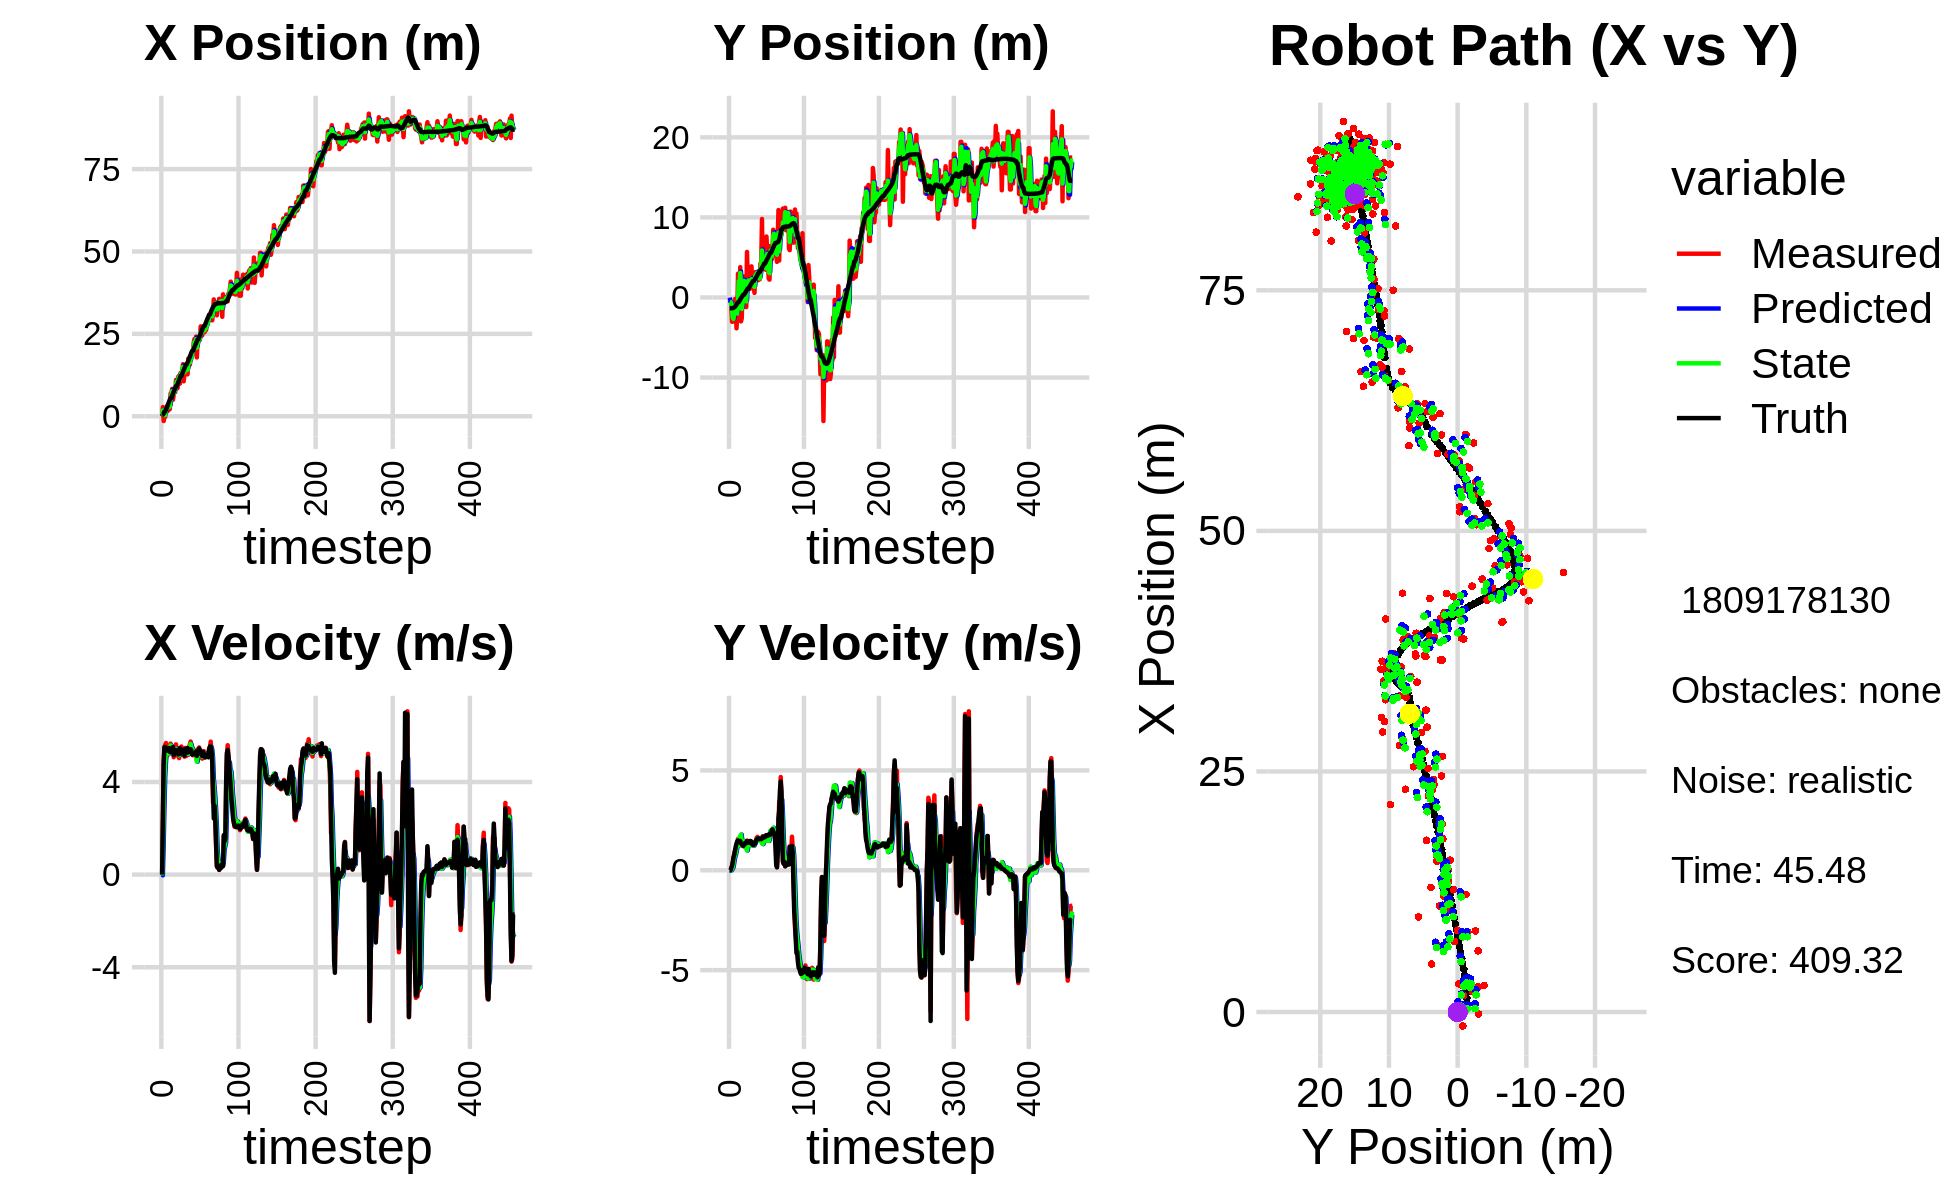

The file beside this chart, header and first rows:
2.005792170602931801e+00, -4.964029704451078384e-02, 0.000000000000000000e+00, -0.000000000000000000e+00, 0.000000000000000000e+00, 0.000000000000000000e+00, 0.000000000000000000e+00, 0.000000000000000000e+00, 1.063145848296304097e+00, -1.772572263052296648e-02, 0.000000000000000000e+00, 0.000000000000000000e+00, 4.400679172180393395e-01, -1.355775355354221778e+00, 0.000000000000000000e+00, 0.000000000000000000e+00, 0.000000000000000000e+00, 8.257070294348523021e-05
3.733545924576304846e-03, -7.401273846070152151e-01, 0.000000000000000000e+00, -0.000000000000000000e+00, 1.063145848296304097e+00, -1.772572263052296648e-02, 0.000000000000000000e+00, 0.000000000000000000e+00, 6.017429570757505397e-01, -5.117056219796010108e-01, -3.128590783644716322e-02, -1.404912236474513236e-02, 4.400679172180393395e-01, -1.355775355354221778e+00, 0.000000000000000000e+00, 0.000000000000000000e+00, 0.000000000000000000e+00, 8.257070294348523021e-05
2.781151920436232938e+00, -6.286803588847516000e-01, 2.392999887236410217e+00, -3.317948597874358427e-05, 5.986143662921058484e-01, -5.131105342160755534e-01, -3.128590783644716322e-02, -1.404912236474513236e-02, 1.768260217118942101e+00, -5.518606276349717898e-01, 1.273782545992002913e+00, -9.060924715758892842e-03, 5.012327731881479620e-01, -1.355777333918790406e+00, 2.399999999999999911e+00, 4.000000000000000083e-03, 2.400000095367431641e+00, 1.386522671964485198e-05
-1.447455972578673533e+00, -7.577593258807799881e-01, 4.879902895854620226e+00, 3.080331107312897845e-02, 1.895638471718142481e+00, -5.527667201065477043e-01, 1.273782545992002913e+00, -9.060924715758892842e-03, 5.152854919922253973e-01, -6.938798687696960954e-01, 2.860466399546573335e+00, 8.982513841836962248e-04, 8.329664770784538375e-01, -1.353285901862693041e+00, 4.799000000000000377e+00, 1.160000000000000059e-01, 4.800000190734863281e+00, -6.312195677310228348e-03
-1.946621835089539510e-01, -3.028934099738851859e+00, 5.444690401911938871e+00, 1.898681873003287002e-01, 8.013321319468826864e-01, -6.937900436312777197e-01, 2.860466399546573335e+00, 8.982513841836962248e-04, 3.295600643930173823e-01, -1.432182944930466384e+00, 4.188195003053107435e+00, 7.960293125506016920e-02, 1.423191696905643511e+00, -1.333680608353888131e+00, 5.509000000000000341e+00, 2.250000000000000056e-01, 5.513999938964843750e+00, -3.485804796218872070e-02
-1.946621835089539510e-01, -3.028934099738851859e+00, 5.603574075793726905e+00, 3.733839150790791983e-01, 7.483795646983282257e-01, -1.424222651804960327e+00, 4.188195003053107435e+00, 7.960293125506016920e-02, 3.543886450023716606e-01, -2.545890732947085677e+00, 4.835044322185730437e+00, 1.389225964013505177e-01, 1.423191696905643511e+00, -1.333680608353888131e+00, 5.506999999999999673e+00, 4.010000000000000231e-01, 5.521999835968017578e+00, -6.653481721878051758e-02
2.618110329202107511e+00, -2.984608814613174399e+00, 5.682390159853250466e+00, 6.281171534335370232e-01, 8.378930772209447486e-01, -2.531998473306950714e+00, 4.835044322185730437e+00, 1.389225964013505177e-01, 1.780356202826597567e+00, -2.681815798882341451e+00, 5.308133753744454175e+00, 3.512837605820116060e-01, 2.055889755345162939e+00, -1.292784259737313146e+00, 5.467999999999999972e+00, 6.500000000000000222e-01, 5.506999969482421875e+00, -1.100905612111091614e-01
2.881676048015776814e+00, -1.510927715539311933e+00, 5.383653425378823520e+00, 8.217012082859682653e-01, 2.311169578201043073e+00, -2.646687422824140157e+00, 5.308133753744454175e+00, 3.512837605820116060e-01, 2.567239975488933013e+00, -1.806541690340767392e+00, 5.350123167140391267e+00, 6.120375312943526769e-01, 2.580559402825809645e+00, -1.239106484941256081e+00, 5.392999999999999794e+00, 7.820000000000000284e-01, 5.448999881744384766e+00, -1.514600217342376709e-01
2.926711857539146866e+00, -2.010574948271621754e-01, 5.151014104690104567e+00, 9.831527110218483134e-01, 3.102252292202972050e+00, -1.745337937211332235e+00, 5.350123167140391267e+00, 6.120375312943526769e-01, 3.005785087345465900e+00, -1.302243401562894531e+00, 5.244180830706968166e+00, 7.405528919239183772e-01, 3.200558334889594736e+00, -1.147439242971178608e+00, 5.350999999999999979e+00, 9.879999999999999893e-01, 5.440999984741210938e+00, -1.885975003242492676e-01
1.702394396283242406e+00, -8.338310431314611693e-01, 5.212897196341295114e+00, 9.949640802176509258e-01, 3.530203170416162717e+00, -1.228188112370502738e+00, 5.244180830706968166e+00, 7.405528919239183772e-01, 2.708321650946489800e+00, -9.301087225662624247e-01, 5.213603962299855787e+00, 8.736301520435447721e-01, 3.815498978415837517e+00, -1.032082096165963803e+00, 5.358999999999999986e+00, 1.193999999999999950e+00, 5.489999771118164062e+00, -1.885975003242492676e-01
2.761504680102648379e+00, -3.854301796048213102e+00, 5.494248080756309882e+00, 1.265022591161590881e+00, 3.229682047176475557e+00, -8.427457073619079031e-01, 5.213603962299855787e+00, 8.736301520435447721e-01, 2.999164141226239977e+00, -1.731037271539231481e+00, 5.344378974140794547e+00, 1.113683288457531617e+00, 4.435722976823004871e+00, -8.915520760897431840e-01, 5.464999999999999858e+00, 1.332999999999999963e+00, 5.625000000000000000e+00, -2.263009697198867798e-01
2.150559812783799263e+00, -2.188124940177251787e+00, 5.287804842035984443e+00, 1.407801579938845027e+00, 3.533602038640319520e+00, -1.619668942693478275e+00, 5.344378974140794547e+00, 1.113683288457531617e+00, 2.909470095375874976e+00, -2.010397776511246182e+00, 5.308011077132840150e+00, 1.208136509460005392e+00, 5.053265244311415216e+00, -7.294762591000079066e-01, 5.293999999999999595e+00, 1.443999999999999950e+00, 5.486999988555908203e+00, -2.601998448371887207e-01
6.919569045761392090e+00, 2.968350007502251753e+00, 5.656079298089201401e+00, 1.573977693269576372e+00, 3.440271203089158902e+00, -1.889584125565245687e+00, 5.308011077132840150e+00, 1.208136509460005392e+00, 5.234546253591375375e+00, -4.888288049872160368e-01, 5.579966415705783334e+00, 1.214795084799410008e+00, 5.565628678060078549e+00, -5.873634080732745844e-01, 5.394000000000000128e+00, 1.491999999999999993e+00, 5.596000194549560547e+00, -2.714136838912963867e-01
6.919569045761392090e+00, 2.968350007502251753e+00, 5.506978030052204431e+00, 1.490039296800065749e+00, 5.792542895161953531e+00, -3.673492965072750471e-01, 5.579966415705783334e+00, 1.214795084799410008e+00, 6.302505813152832204e+00, 2.042432142051362032e+00, 5.551487657887093086e+00, 1.548306317148455014e+00, 5.565628678060078549e+00, -5.873634080732745844e-01, 5.456000000000000405e+00, 1.477000000000000091e+00, 5.651999950408935547e+00, -2.642457783222198486e-01
8.314886481077724767e+00, -1.490393803648720539e+00, 5.328975750712748649e+00, 1.439589260082267508e+00, 6.857654578941541956e+00, 2.197262773766207378e+00, 5.551487657887093086e+00, 1.548306317148455014e+00, 7.592821554135440465e+00, 1.126870406797432889e+00, 5.479817039306517756e+00, 1.627955135604163051e+00, 6.190651566320274135e+00, -4.171988231551980730e-01, 5.355999999999999872e+00, 1.447999999999999954e+00, 5.547999858856201172e+00, -2.638457715511322021e-01
4.981594353771516381e+00, 3.791826799099742740e+00, 5.428224885321935922e+00, 1.443975329234545635e+00, 8.140803258066092951e+00, 1.289665920357849327e+00, 5.479817039306517756e+00, 1.627955135604163051e+00, 6.709104266929695193e+00, 3.072294581245613720e+00, 5.440593543510855667e+00, 1.713107915477186882e+00, 6.808117539104154403e+00, -2.504786706982901068e-01, 5.506999999999999673e+00, 1.463999999999999968e+00, 5.698999881744384766e+00, -2.599914968013763428e-01
6.363615185221944692e+00, -2.986133382077942766e+00, 5.065827823781972050e+00, 1.347573203805697339e+00, 7.253163621280780404e+00, 3.243605372793332275e+00, 5.440593543510855667e+00, 1.713107915477186882e+00, 6.782966881728150987e+00, 1.434955765506834791e+00, 5.224295878863960851e+00, 1.789014299397127861e+00, 7.434488922451842896e+00, -8.373265067713929477e-02, 5.155999999999999694e+00, 1.348000000000000087e+00, 5.328999996185302734e+00, -2.599914968013763428e-01
8.435435325009327912e+00, -2.606014297895209886e+00, 5.362433203202805920e+00, 1.367283896835489676e+00, 7.305396469614547250e+00, 1.613857195446547710e+00, 5.224295878863960851e+00, 1.789014299397127861e+00, 7.817361587020767111e+00, -1.432248683590131577e+00, 5.294482897760479645e+00, 1.315765676233477510e+00, 7.931246430197711028e+00, 4.391618034489709610e-02, 5.344000000000000306e+00, 1.320999999999999952e+00, 5.505000114440917969e+00, -2.496550679206848145e-01
7.325065284785469366e+00, 4.809871159520673345e-01, 5.230562394868439213e+00, 1.254934278866952635e+00, 8.346809876796815075e+00, -1.300672115966783782e+00, 5.294482897760479645e+00, 1.315765676233477510e+00, 7.823196451156235298e+00, -7.768467611643641302e-01, 5.231569931925812433e+00, 1.221345100741578982e+00, 8.546631485667708361e+00, 1.936577099253364020e-01, 5.384999999999999787e+00, 1.254000000000000004e+00, 5.530000209808349609e+00, -2.354725450277328491e-01
1.103144219548416771e+01, 2.628398492457816094e+00, 5.625233876663057409e+00, 1.284384526819862149e+00, 8.346353444348816097e+00, -6.547122510902062542e-01, 5.231569931925812433e+00, 1.221345100741578982e+00, 9.562695708418663898e+00, 1.697229351392164354e+00, 5.427756358278584159e+00, 1.477731537504690218e+00, 9.161400467488295618e+00, 3.355282094378520541e-01, 5.320000000000000284e+00, 1.213999999999999968e+00, 5.456999778747558594e+00, -2.244774699211120605e-01
1.103144219548416771e+01, 2.628398492457816094e+00, 5.142910563376437594e+00, 1.234500830407925687e+00, 1.010547134424652249e+01, 1.845002505142633309e+00, 5.427756358278584159e+00, 1.477731537504690218e+00, 1.056354084397997362e+01, 2.082298850964357850e+00, 5.310911911137420560e+00, 1.344754608140556140e+00, 9.161400467488295618e+00, 3.355282094378520541e-01, 5.355000000000000426e+00, 1.286000000000000032e+00, 5.506999969482421875e+00, -2.355821728706359863e-01
8.495823651406633203e+00, 1.404176533958292200e-02, 5.206286182624848990e+00, 1.311771601318296510e+00, 1.109463203509371532e+01, 2.216774311778413331e+00, 5.310911911137420560e+00, 1.344754608140556140e+00, 9.914687148945494855e+00, 6.406866773226813638e-01, 5.253847555089872223e+00, 1.174434355017975440e+00, 9.775068909054963839e+00, 4.806777973384435687e-01, 5.376999999999999780e+00, 1.354000000000000092e+00, 5.545000076293945312e+00, -2.468217462301254272e-01
1.205051627754208887e+01, 2.020615889124149689e+00, 5.147831048542178323e+00, 1.350377643435568320e+00, 1.044007190445448252e+01, 7.581301128244789522e-01, 5.253847555089872223e+00, 1.174434355017975440e+00, 1.125479113715121215e+01, 1.124983081206967217e+00, 5.249357283242019001e+00, 1.195386396342494884e+00, 1.039257302879695466e+01, 6.345313327592233543e-01, 5.190999999999999837e+00, 1.334999999999999964e+00, 5.360000133514404297e+00, -2.565396726131439209e-01
1.220306101482831984e+01, -1.198028013920524382e+00, 5.029823437850000190e+00, 1.319421919028277657e+00, 1.177972686547541414e+01, 1.244521720841216705e+00, 5.249357283242019001e+00, 1.195386396342494884e+00, 1.197457022464856458e+01, -4.925498413451561142e-01, 5.146176624952350842e+00, 1.075201312940231801e+00, 1.098815217667828215e+01, 7.903973595019910814e-01, 5.203999999999999737e+00, 1.417999999999999927e+00, 5.394000053405761719e+00, -2.565396726131439209e-01
9.887985140342333779e+00, 5.688011839130768799e+00, 5.470982380088747377e+00, 1.489044210872132235e+00, 1.248918788714379957e+01, -3.850297100511329562e-01, 5.146176624952350842e+00, 1.075201312940231801e+00, 1.118129113588445023e+01, 1.395898022392207061e+00, 5.230771357207083305e+00, 9.902507571718731638e-01, 1.159543672232179645e+01, 9.553749103019366640e-01, 5.458999999999999631e+00, 1.459999999999999964e+00, 5.651000022888183594e+00, -2.657344639301300049e-01
1.319415250458920141e+01, 2.163326694972963260e+00, 5.243612014740180349e+00, 1.383278897412520525e+00, 1.170436827160515847e+01, 1.494923098109394388e+00, 5.230771357207083305e+00, 9.902507571718731638e-01, 1.238136232098842804e+01, 1.994912981119380424e+00, 5.239822073043847617e+00, 1.211601268401180764e+00, 1.220904603614280504e+01, 1.118180228836024970e+00, 5.222999999999999865e+00, 1.374000000000000110e+00, 5.401000022888183594e+00, -2.579266428947448730e-01
1.319415250458920141e+01, 2.163326694972963260e+00, 5.532255603991454329e+00, 1.441609177044751000e+00, 1.290534452829281342e+01, 2.116073107959498323e+00, 5.239822073043847617e+00, 1.211601268401180764e+00, 1.306720878846912015e+01, 2.123441961322489302e+00, 5.398123682125552492e+00, 1.305329348192986627e+00, 1.220904603614280504e+01, 1.118180228836024970e+00, 5.285000000000000142e+00, 1.381999999999999895e+00, 5.462999820709228516e+00, -2.549136281013488770e-01
1.355420950070256936e+01, 1.369095563170306562e+00, 5.178319606663114527e+00, 1.375924389484037391e+00, 1.360702115668167522e+01, 2.253974896141787809e+00, 5.398123682125552492e+00, 1.305329348192986627e+00, 1.358588009974262434e+01, 1.626800849817800598e+00, 5.293967892251918883e+00, 1.272104651613464199e+00, 1.281350770609775047e+01, 1.276248647690563454e+00, 5.395999999999999908e+00, 1.451999999999999957e+00, 5.587999820709228516e+00, -2.597077786922454834e-01
1.578466764150802604e+01, 1.070709033810352873e+00, 5.196813556043751170e+00, 1.441381011917262311e+00, 1.411527688896781640e+01, 1.754011314979146974e+00, 5.293967892251918883e+00, 1.272104651613464199e+00, 1.496013233355623306e+01, 1.546849641036486478e+00, 5.297464669891821742e+00, 1.372346371593435643e+00, 1.343174234036348835e+01, 1.440989686912130585e+00, 5.307999999999999829e+00, 1.469000000000000083e+00, 5.507999897003173828e+00, -2.705576717853546143e-01
1.060044136662898850e+01, 1.368925317329662494e+00, 5.313172438702411959e+00, 1.432900988726472535e+00, 1.548987880054541577e+01, 1.684084278195830064e+00, 5.297464669891821742e+00, 1.372346371593435643e+00, 1.326808203966011490e+01, 1.462849231183219745e+00, 5.298697217022419359e+00, 1.375997379639901874e+00, 1.404276719718120248e+01, 1.610061123317194420e+00, 5.376000000000000334e+00, 1.465000000000000080e+00, 5.572000026702880859e+00, -2.634213864803314209e-01
1.294629457600473543e+01, 3.884165241601697183e+00, 5.091891425467394150e+00, 1.319183125683692115e+00, 1.379795176136235746e+01, 1.600448969147209910e+00, 5.298697217022419359e+00, 1.375997379639901874e+00, 1.335350622310421898e+01, 2.278936652890208414e+00, 5.165596553363367427e+00, 1.251880332487750991e+00, 1.455295053120956972e+01, 1.747553064615398721e+00, 5.136999999999999567e+00, 1.330999999999999961e+00, 5.307000160217285156e+00, -2.535016834735870361e-01
1.479675158901532406e+01, 1.770166277056306692e+00, 5.470394925814896503e+00, 1.417244020732098209e+00, 1.387006587844055616e+01, 2.404124686138983336e+00, 5.165596553363367427e+00, 1.251880332487750991e+00, 1.428659328830749331e+01, 1.961753105161159860e+00, 5.310447504089966131e+00, 1.278238363638694253e+00, 1.515357080145787272e+01, 1.903153851125773510e+00, 5.426999999999999602e+00, 1.395999999999999908e+00, 5.604000091552734375e+00, -2.535016834735870361e-01
1.474949005256958579e+01, 1.350039675245199744e+00, 5.114775728671732580e+00, 1.269633429126691082e+00, 1.481763803871649010e+01, 2.089576941525029152e+00, 5.310447504089966131e+00, 1.278238363638694253e+00, 1.477260309021723295e+01, 1.870456712622263096e+00, 5.208104332146933579e+00, 1.307428518302769849e+00, 1.576702371282945592e+01, 2.054938509369422128e+00, 5.250000000000000000e+00, 1.262999999999999901e+00, 5.400000095367431641e+00, -2.433107346296310425e-01
1.474949005256958579e+01, 1.350039675245199744e+00, 5.233725830838144688e+00, 1.250310113215545638e+00, 1.529341352343192639e+01, 2.001199564452539992e+00, 5.208104332146933579e+00, 1.307428518302769849e+00, 1.504605177638129732e+01, 1.533724015621389603e+00, 5.219860375424487664e+00, 1.234336806740854220e+00, 1.576702371282945592e+01, 2.054938509369422128e+00, 5.267000000000000348e+00, 1.268000000000000016e+00, 5.416999816894531250e+00, -2.344997525215148926e-01
1.270729127525502911e+01, 5.718282004576543676e-01, 5.459886679897254957e+00, 1.336142335727769748e+00, 1.556803781392374653e+01, 1.657157696295475047e+00, 5.219860375424487664e+00, 1.234336806740854220e+00, 1.412345250526992935e+01, 1.332118794396326855e+00, 5.249175938000127495e+00, 1.325050914936311219e+00, 1.637104669237196219e+01, 2.199636890084521124e+00, 5.463000000000000078e+00, 1.334000000000000075e+00, 5.623000144958496094e+00, -2.400029152631759644e-01
1.752045324456715392e+01, 3.161614194004539247e+00, 5.170580622996879150e+00, 1.310211128501716393e+00, 1.464837009906994147e+01, 1.464623885889958066e+00, 5.249175938000127495e+00, 1.325050914936311219e+00, 1.595321526561632020e+01, 2.673191446437535035e+00, 5.213016507479338202e+00, 1.443694140102630641e+00, 1.689040246645922849e+01, 2.326578571259911410e+00, 5.280999999999999694e+00, 1.350000000000000089e+00, 5.451000213623046875e+00, -2.481735497713088989e-01
1.610502496406593309e+01, 2.990812851623992685e+00, 5.517996393841681169e+00, 1.502888960229583182e+00, 1.647451691636425508e+01, 2.817560860447798188e+00, 5.213016507479338202e+00, 1.443694140102630641e+00, 1.630260460434436354e+01, 2.867325019347185755e+00, 5.357160310572378847e+00, 1.460566189814018312e+00, 1.750018182442453707e+01, 2.481948092170168874e+00, 5.349000000000000199e+00, 1.481000000000000094e+00, 5.551000118255615234e+00, -2.659114301204681396e-01
1.565129581084747201e+01, 3.026210709779141972e+00, 5.624874629823801264e+00, 1.639716076824953461e+00, 1.683832063540160107e+01, 3.013381638328587631e+00, 5.357160310572378847e+00, 1.460566189814018312e+00, 1.629548120076520945e+01, 3.032931551623655242e+00, 5.483227145107580469e+00, 1.540477129673536005e+00, 1.811409440620779421e+01, 2.650835945216597267e+00, 5.376999999999999780e+00, 1.548999999999999932e+00, 5.596000194549560547e+00, -2.836511731147766113e-01
1.761514404472465856e+01, 2.945751741052689443e+00, 5.745839601790535767e+00, 1.674978766630494498e+00, 1.684380391527596643e+01, 3.186979264591008665e+00, 5.483227145107580469e+00, 1.540477129673536005e+00, 1.725118001062947926e+01, 3.111493244283489723e+00, 5.643610361638091710e+00, 1.607254970313280351e+00, 1.873351731928292452e+01, 2.831247760606455888e+00, 5.413999999999999702e+00, 1.590999999999999970e+00, 5.643000125885009766e+00, -2.836511731147766113e-01
1.800160816321324120e+01, 2.154728843286927376e+00, 5.314180058934987017e+00, 1.572657709635747691e+00, 1.781554104679328887e+01, 3.272218741314817603e+00, 5.643610361638091710e+00, 1.607254970313280351e+00, 1.790530295219058843e+01, 2.473971789595250215e+00, 5.488541219498188184e+00, 1.509297407833761318e+00, 1.935235658334713094e+01, 3.014916851001177012e+00, 5.350999999999999979e+00, 1.604000000000000092e+00, 5.586999893188476562e+00, -2.877242863178253174e-01
1.954508841063766766e+01, 2.260605886242147644e+00, 5.354375116805482726e+00, 1.605854543371507681e+00, 1.845415707414040796e+01, 2.624901530378626280e+00, 5.488541219498188184e+00, 1.509297407833761318e+00, 1.900310704579059973e+01, 2.513903705852110537e+00, 5.456223877781935627e+00, 1.565856488763801124e+00, 1.985482087713013399e+01, 3.165726139025693886e+00, 5.182999999999999829e+00, 1.556000000000000050e+00, 5.410999774932861328e+00, -2.913783192634582520e-01
1.954508841063766766e+01, 2.260605886242147644e+00, 5.149049005939937196e+00, 1.545532126852132482e+00, 1.954872943356879489e+01, 2.670489354728490472e+00, 5.456223877781935627e+00, 1.565856488763801124e+00, 1.955219435455935439e+01, 2.377281150524339193e+00, 5.311796906376162752e+00, 1.526527186047146323e+00, 1.985482087713013399e+01, 3.165726139025693886e+00, 5.192999999999999616e+00, 1.560000000000000053e+00, 5.421999931335449219e+00, -2.916024327278137207e-01
2.244445303072710374e+01, 4.254075600327235307e+00, 5.163666576517381479e+00, 1.555955604878556997e+00, 2.008337404519696889e+01, 2.529933869129053825e+00, 5.311796906376162752e+00, 1.526527186047146323e+00, 2.127949650312339358e+01, 3.041564141301455138e+00, 5.315389250343526939e+00, 1.461008570833549403e+00, 2.045054689052428287e+01, 3.344593955868009338e+00, 5.203999999999999737e+00, 1.566000000000000059e+00, 5.434999942779541016e+00, -2.926743924617767334e-01
2.346821060791239333e+01, 4.388446523594668136e+00, 5.200897709730523566e+00, 1.557145765816499106e+00, 2.181103542815774787e+01, 3.187664998384810211e+00, 5.315389250343526939e+00, 1.461008570833549403e+00, 2.256400772570646396e+01, 4.048708926573168831e+00, 5.260314256463725968e+00, 1.592436664545034963e+00, 2.104776445069007451e+01, 3.524367286271723465e+00, 5.201999999999999957e+00, 1.556999999999999940e+00, 5.429999828338623047e+00, -2.909057140350341797e-01
2.154973490568809780e+01, 9.800219966670489669e+00, 5.183059358766491265e+00, 1.598646104089433528e+00, 2.309003915135283691e+01, 4.207952593027671995e+00, 5.260314256463725968e+00, 1.592436664545034963e+00, 2.229997042876955859e+01, 5.870265329294546142e+00, 5.168261860672505925e+00, 1.342420371770790322e+00, 2.164462342897662950e+01, 3.703591777874787550e+00, 5.187000000000000277e+00, 1.584999999999999964e+00, 5.423999786376953125e+00, -2.991788685321807861e-01
2.415963330892287431e+01, 3.525315298209553028e+00, 5.299361757655955074e+00, 1.688966166758507192e+00, 2.281679661483681087e+01, 6.004507366471624863e+00, 5.168261860672505925e+00, 1.342420371770790322e+00, 2.342289001135436877e+01, 4.258482605351188610e+00, 5.228448844999658895e+00, 1.311207695970469045e+00, 2.214329209924506259e+01, 3.857479526028484873e+00, 5.314000000000000057e+00, 1.691000000000000059e+00, 5.576000213623046875e+00, -3.085334599018096924e-01
1.784783759769611677e+01, 4.534351989155768869e+00, 4.942069285279472091e+00, 1.575093039186196808e+00, 2.394573489585433634e+01, 4.389603374948235270e+00, 5.228448844999658895e+00, 1.311207695970469045e+00, 2.081810933792743867e+01, 4.425151725417859616e+00, 4.872637422634904958e+00, 1.414410397862450264e+00, 2.274650350266760412e+01, 4.049131824243837663e+00, 5.125000000000000000e+00, 1.627000000000000002e+00, 5.376999855041503906e+00, -3.085334599018096924e-01
2.312359838186192107e+01, 3.692388429691168206e+00, 5.413439097589439974e+00, 1.696350357465258085e+00, 2.130537308019092890e+01, 4.566592765204104509e+00, 4.872637422634904958e+00, 1.414410397862450264e+00, 2.211935299760779827e+01, 3.960210988374332164e+00, 5.124105303708546444e+00, 1.473791225279637462e+00, 2.334583726555142391e+01, 4.236629440960963500e+00, 5.310999999999999943e+00, 1.647000000000000020e+00, 5.560999870300292969e+00, -3.036673367023468018e-01
2.312359838186192107e+01, 3.692388429691168206e+00, 5.323476654434561084e+00, 1.655662762459951587e+00, 2.263176352797865221e+01, 4.107590110902296310e+00, 5.124105303708546444e+00, 1.473791225279637462e+00, 2.289386263317110348e+01, 3.978966150935475454e+00, 5.243631929530826241e+00, 1.568223459673408149e+00, 2.334583726555142391e+01, 4.236629440960963500e+00, 5.298000000000000043e+00, 1.663999999999999924e+00, 5.552999973297119141e+00, -3.015282750129699707e-01
2.362012320743166427e+01, 3.462085797855362301e+00, 5.491115542256011395e+00, 1.745936731020642396e+00, 2.341822582612418557e+01, 4.135788496902816469e+00, 5.243631929530826241e+00, 1.568223459673408149e+00, 2.350524565153224898e+01, 3.666199310858321070e+00, 5.359374220301066138e+00, 1.596525038506149352e+00, 2.395527616165938767e+01, 4.426651909229640580e+00, 5.445999999999999730e+00, 1.733000000000000096e+00, 5.715000152587890625e+00, -3.078483045101165771e-01
2.314862146991068315e+01, 7.608982517972343373e+00, 5.242131997878061611e+00, 1.722897996426353773e+00, 2.404118307356235462e+01, 3.825851814708935983e+00, 5.359374220301066138e+00, 1.596525038506149352e+00, 2.357895743765556418e+01, 4.947308172934653747e+00, 5.268132499347079722e+00, 1.477712231753752992e+00, 2.457848706901512514e+01, 4.625843479207871312e+00, 5.350999999999999979e+00, 1.760000000000000009e+00, 5.632999897003173828e+00, -3.175419270992279053e-01
2.727168074310095847e+01, 5.552068664863060832e+00, 5.366345938663688919e+00, 1.761315586417417256e+00, 2.410577068759027242e+01, 5.095079396110029357e+00, 5.268132499347079722e+00, 1.477712231753752992e+00, 2.553690139445496854e+01, 5.437062919366392855e+00, 5.308913682223488806e+00, 1.636693489828472403e+00, 2.509128728547358378e+01, 4.794222785517073149e+00, 5.224999999999999645e+00, 1.717999999999999972e+00, 5.500000000000000000e+00, -3.171370625495910645e-01
2.532833945733034398e+01, 4.336251630534789570e+00, 5.043301328976084186e+00, 1.655287478529054779e+00, 2.606779276267731760e+01, 5.600732268349240428e+00, 5.308913682223488806e+00, 1.636693489828472403e+00, 2.567535780732978523e+01, 5.224143876838552636e+00, 5.146366840260959918e+00, 1.701737096236180413e+00, 2.569082036623324328e+01, 4.991463615057040393e+00, 5.187999999999999723e+00, 1.733000000000000096e+00, 5.469999790191650391e+00, -3.171370625495910645e-01
2.453200522088784652e+01, 2.347511007981045061e+00, 5.008542830554999270e+00, 1.690056902913739334e+00, 2.618999449135588264e+01, 5.394317586462170411e+00, 5.146366840260959918e+00, 1.701737096236180413e+00, 2.544229558696107674e+01, 3.223372200248243669e+00, 5.084878687597651492e+00, 1.470146015367607362e+00, 2.628477254568104726e+01, 5.192390396514174888e+00, 5.118999999999999773e+00, 1.760000000000000009e+00, 5.413000106811523438e+00, -3.254373669624328613e-01
2.657182532555626864e+01, 2.228638364731394095e+00, 5.231066738190554233e+00, 1.808912405687048697e+00, 2.595078345572084189e+01, 3.370386801785004494e+00, 5.084878687597651492e+00, 1.470146015367607362e+00, 2.627617549506220485e+01, 3.021201385721886012e+00, 5.181921821184195309e+00, 1.662799790937410815e+00, 2.688258710562303833e+01, 5.398997261580575469e+00, 5.293000000000000149e+00, 1.828999999999999959e+00, 5.599999904632568359e+00, -3.329299092292785645e-01
2.548305657523592416e+01, 6.417496993360171764e+00, 5.332953234559429490e+00, 1.832465582118156577e+00, 2.679436767718062384e+01, 3.187481364815627050e+00, 5.181921821184195309e+00, 1.662799790937410815e+00, 2.619842549674457288e+01, 5.498064589597285945e+00, 5.255268394988021008e+00, 1.977702106519902525e+00, 2.738370481123288513e+01, 5.571421578162156329e+00, 5.193999999999999950e+00, 1.782999999999999918e+00, 5.492000102996826172e+00, -3.309724628925323486e-01
2.548305657523592416e+01, 6.417496993360171764e+00, 5.057051947169278527e+00, 1.746059730707944402e+00, 2.672395233624337507e+01, 5.695834800249276242e+00, 5.255268394988021008e+00, 1.977702106519902525e+00, 2.607889419193478631e+01, 5.917048559824384490e+00, 5.109516567494510220e+00, 1.848635812404447520e+00, 2.738370481123288513e+01, 5.571421578162156329e+00, 5.203000000000000291e+00, 1.842000000000000082e+00, 5.519999980926513672e+00, -3.324568271636962891e-01
2.707964006071208729e+01, 4.741736604791052301e+00, 5.227833556832238493e+00, 2.012998497746748328e+00, 2.658984584868423795e+01, 6.101912141064829598e+00, 5.109516567494510220e+00, 1.848635812404447520e+00, 2.680917202522714859e+01, 5.142609547088920152e+00, 5.163799684319690719e+00, 1.819971804681571825e+00, 2.798125520402206234e+01, 5.780233814186394703e+00, 5.060999999999999943e+00, 2.000000000000000000e+00, 5.441999912261962891e+00, -3.675559163093566895e-01
2.615662303602973182e+01, 5.900802373250949806e+00, 5.193295799417041003e+00, 2.065575526471458812e+00, 2.732555199365911847e+01, 5.324606727557076979e+00, 5.163799684319690719e+00, 1.819971804681571825e+00, 2.672993124607826942e+01, 5.489026046424259064e+00, 5.137824395815109746e+00, 1.895967232868860597e+00, 2.856546369210230907e+01, 6.005897953078917162e+00, 5.126000000000000334e+00, 2.049999999999999822e+00, 5.520999908447265625e+00, -3.785555958747863770e-01
2.771675077095521544e+01, 8.463580323775413916e+00, 5.261562695072710127e+00, 1.954923544207239239e+00, 2.724371368565978102e+01, 5.678622769711145324e+00, 5.137824395815109746e+00, 1.895967232868860597e+00, 2.745529736552978761e+01, 7.665727989474345527e+00, 5.194580794711836091e+00, 2.129034796425604448e+00, 2.915568032884421612e+01, 6.238569691472299006e+00, 5.177999999999999936e+00, 1.941000000000000059e+00, 5.530000209808349609e+00, -3.557409048080444336e-01
2.852784398200941141e+01, 8.103002025944030962e+00, 5.084701063858462433e+00, 1.847677850761778817e+00, 2.797475544500097300e+01, 7.878631469116905706e+00, 5.194580794711836091e+00, 2.129034796425604448e+00, 2.825121795348022147e+01, 7.953347905287094122e+00, 5.157445205662045673e+00, 2.001846886458882313e+00, 2.974908748316487106e+01, 6.458506061926024167e+00, 5.139999999999999680e+00, 1.866999999999999993e+00, 5.468999862670898438e+00, -3.485444188117980957e-01
... 398 more rows
